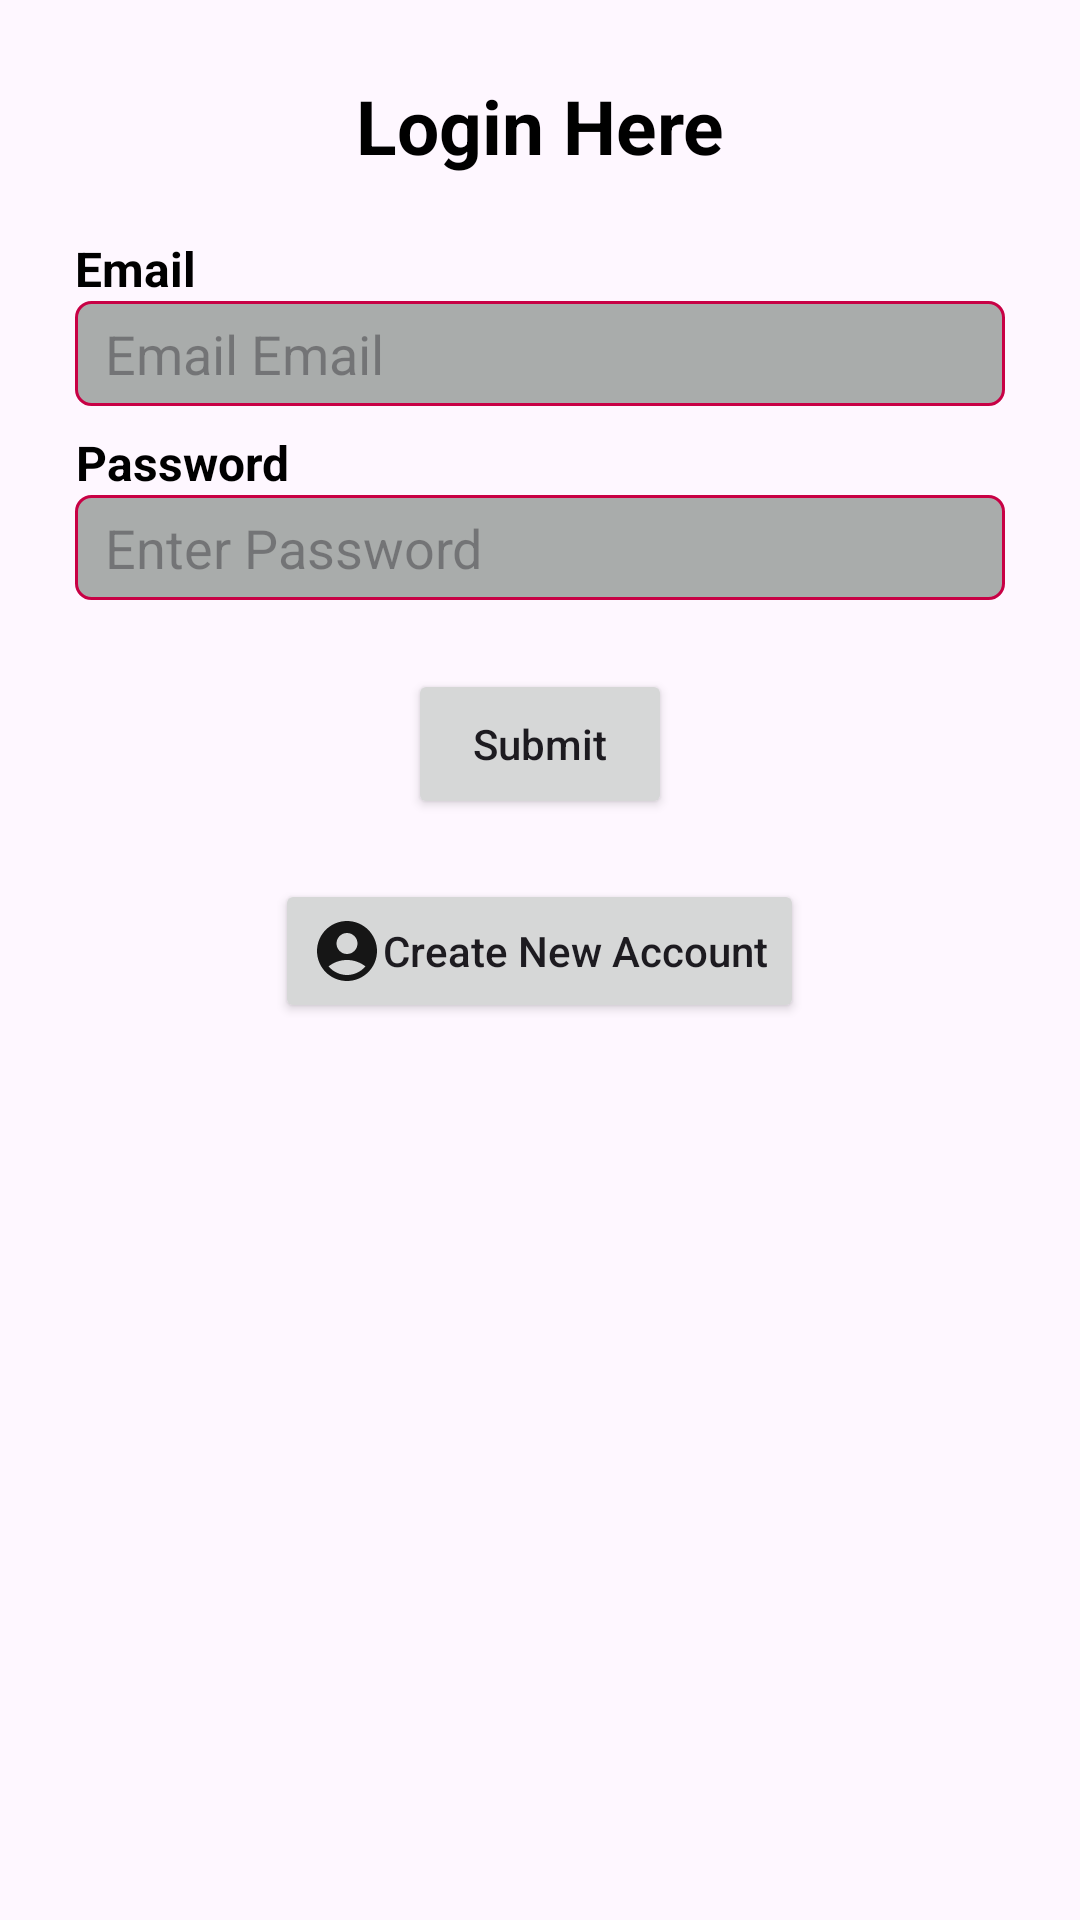

The Android layout XML behind this screen, and the referenced resources:
<!-- AndroidManifest.xml: application theme Theme.MyApplicationONE -->
<!-- res/layout/activity_login12.xml -->
<?xml version="1.0" encoding="utf-8"?>
<LinearLayout xmlns:android="http://schemas.android.com/apk/res/android"
    xmlns:app="http://schemas.android.com/apk/res-auto"
    android:layout_width="match_parent"
    android:layout_height="match_parent"
    android:orientation="vertical"
    android:padding="25dp"
    app:layout_constraintBottom_toBottomOf="parent"
    app:layout_constraintEnd_toEndOf="parent"
    app:layout_constraintHorizontal_bias="1.0"
    app:layout_constraintStart_toStartOf="parent"
    app:layout_constraintTop_toTopOf="parent"
    app:layout_constraintVertical_bias="1.0">


        <TextView
            android:layout_width="match_parent"
            android:layout_height="wrap_content"
            android:layout_marginBottom="20dp"
            android:gravity="center"
            android:text="@string/login_here"
            android:textColor="@android:color/black"
            android:textSize="25sp"
            android:textStyle="bold" />

        <TextView
            android:layout_width="wrap_content"
            android:layout_height="wrap_content"
            android:gravity="center"
            android:text="@string/email"
            android:textColor="@android:color/black"
            android:textSize="16sp"
            android:textStyle="bold" />
        <EditText
            android:id="@+id/etEmail"
        android:layout_width="match_parent"
        android:layout_height="35dp"
        android:layout_marginBottom="8dp"
        android:autofillHints="username"
        android:background="@drawable/background"
        android:ems="10"
        android:hint="@string/enter_email"
        android:inputType="text"
        android:paddingStart="10dp"
        android:paddingEnd="10dp"/>
        <TextView
            android:layout_width="wrap_content"
            android:layout_height="wrap_content"
            android:gravity="center"
            android:text="@string/password"
            android:textColor="@android:color/black"
            android:textSize="16sp"
            android:textStyle="bold" />

        <EditText
            android:id="@+id/etPassword"
        android:layout_width="match_parent"
        android:layout_height="35dp"
        android:layout_marginBottom="8dp"
        android:autofillHints="password"
        android:background="@drawable/background"
        android:ems="10"
        android:hint="@string/enter_password"
        android:inputType="textPassword"
        android:paddingStart="10dp"
        android:paddingEnd="10dp"/>

    <Button
        android:id="@+id/submitBtn"
        android:layout_width="wrap_content"
        android:layout_height="50dp"
        android:layout_gravity="center"
        android:layout_marginTop="15dp"
        android:text="@string/submit"
        app:icon="@drawable/ic_android_black_24dp"
        android:textAllCaps="false"/>

        <androidx.appcompat.widget.AppCompatButton
            android:id="@+id/createAcc"
            android:layout_width="wrap_content"
            android:layout_height="wrap_content"
            android:layout_gravity="center"
            android:layout_marginTop="20dp"
            android:text="@string/create_new_account"
            android:textAllCaps="false"
            android:drawableStart="@drawable/baseline_account_circle_24"
            android:onClick="goToSignUpActivity"/>
    </LinearLayout>
<!-- resources referenced by this layout -->
<resources>
  <!-- drawable background (drawable) -->
  <?xml version="1.0" encoding="utf-8"?>
  <selector xmlns:android="http://schemas.android.com/apk/res/android">
      <item android:state_enabled="true" android:state_focused="true">
          <shape android:shape="rectangle">
              <solid android:color="@color/inputfieldcolor"/>
              <corners android:radius="20dp"/>
              <stroke android:width="1dp" android:color="#ABFAAF"/>
          </shape>
      </item>
  
      <item android:state_enabled="true">
          <shape android:shape="rectangle">
              <solid android:color="#A9ACAB"/>
              <corners android:radius="5dp"/>
              <stroke android:width="1dp" android:color="#C80145"/>
          </shape>
      </item>
  </selector>
  <!-- drawable baseline_account_circle_24 (drawable) -->
  <vector xmlns:android="http://schemas.android.com/apk/res/android" android:alpha="0.9" android:height="24dp" android:tint="#000000" android:viewportHeight="24" android:viewportWidth="24" android:width="24dp">
        
      <path android:fillColor="@android:color/white" android:pathData="M12,2C6.48,2 2,6.48 2,12s4.48,10 10,10s10,-4.48 10,-10S17.52,2 12,2zM12,6c1.93,0 3.5,1.57 3.5,3.5S13.93,13 12,13s-3.5,-1.57 -3.5,-3.5S10.07,6 12,6zM12,20c-2.03,0 -4.43,-0.82 -6.14,-2.88C7.55,15.8 9.68,15 12,15s4.45,0.8 6.14,2.12C16.43,19.18 14.03,20 12,20z"/>
      
  </vector>
  <!-- drawable ic_android_black_24dp (drawable) -->
  <vector xmlns:android="http://schemas.android.com/apk/res/android" android:alpha="0.9" android:height="24dp" android:tint="#000000" android:viewportHeight="24" android:viewportWidth="24" android:width="24dp">
          
      <path android:fillColor="#FF000000" android:pathData="M17.6,11.48 L19.44,8.3a0.63,0.63 0,0 0,-1.09 -0.63l-1.88,3.24a11.43,11.43 0,0 0,-8.94 0L5.65,7.67a0.63,0.63 0,0 0,-1.09 0.63L6.4,11.48A10.81,10.81 0,0 0,1 20L23,20A10.81,10.81 0,0 0,17.6 11.48ZM7,17.25A1.25,1.25 0,1 1,8.25 16,1.25 1.25,0 0,1 7,17.25ZM17,17.25A1.25,1.25 0,1 1,18.25 16,1.25 1.25,0 0,1 17,17.25Z"/>
      
  </vector>
  <string name="create_new_account">Create New Account</string>
  <string name="email">Email</string>
  <string name="enter_email">Email Email</string>
  <string name="enter_password">Enter Password</string>
  <string name="login_here">Login Here</string>
  <string name="password">Password</string>
  <string name="submit">Submit</string>
  <style name="Theme.MyApplicationONE" parent="Base.Theme.MyApplicationONE" />
  <color name="inputfieldcolor">#595959</color>
  <style name="Base.Theme.MyApplicationONE" parent="Theme.Material3.DayNight.NoActionBar">
          
          
      </style>
</resources>
